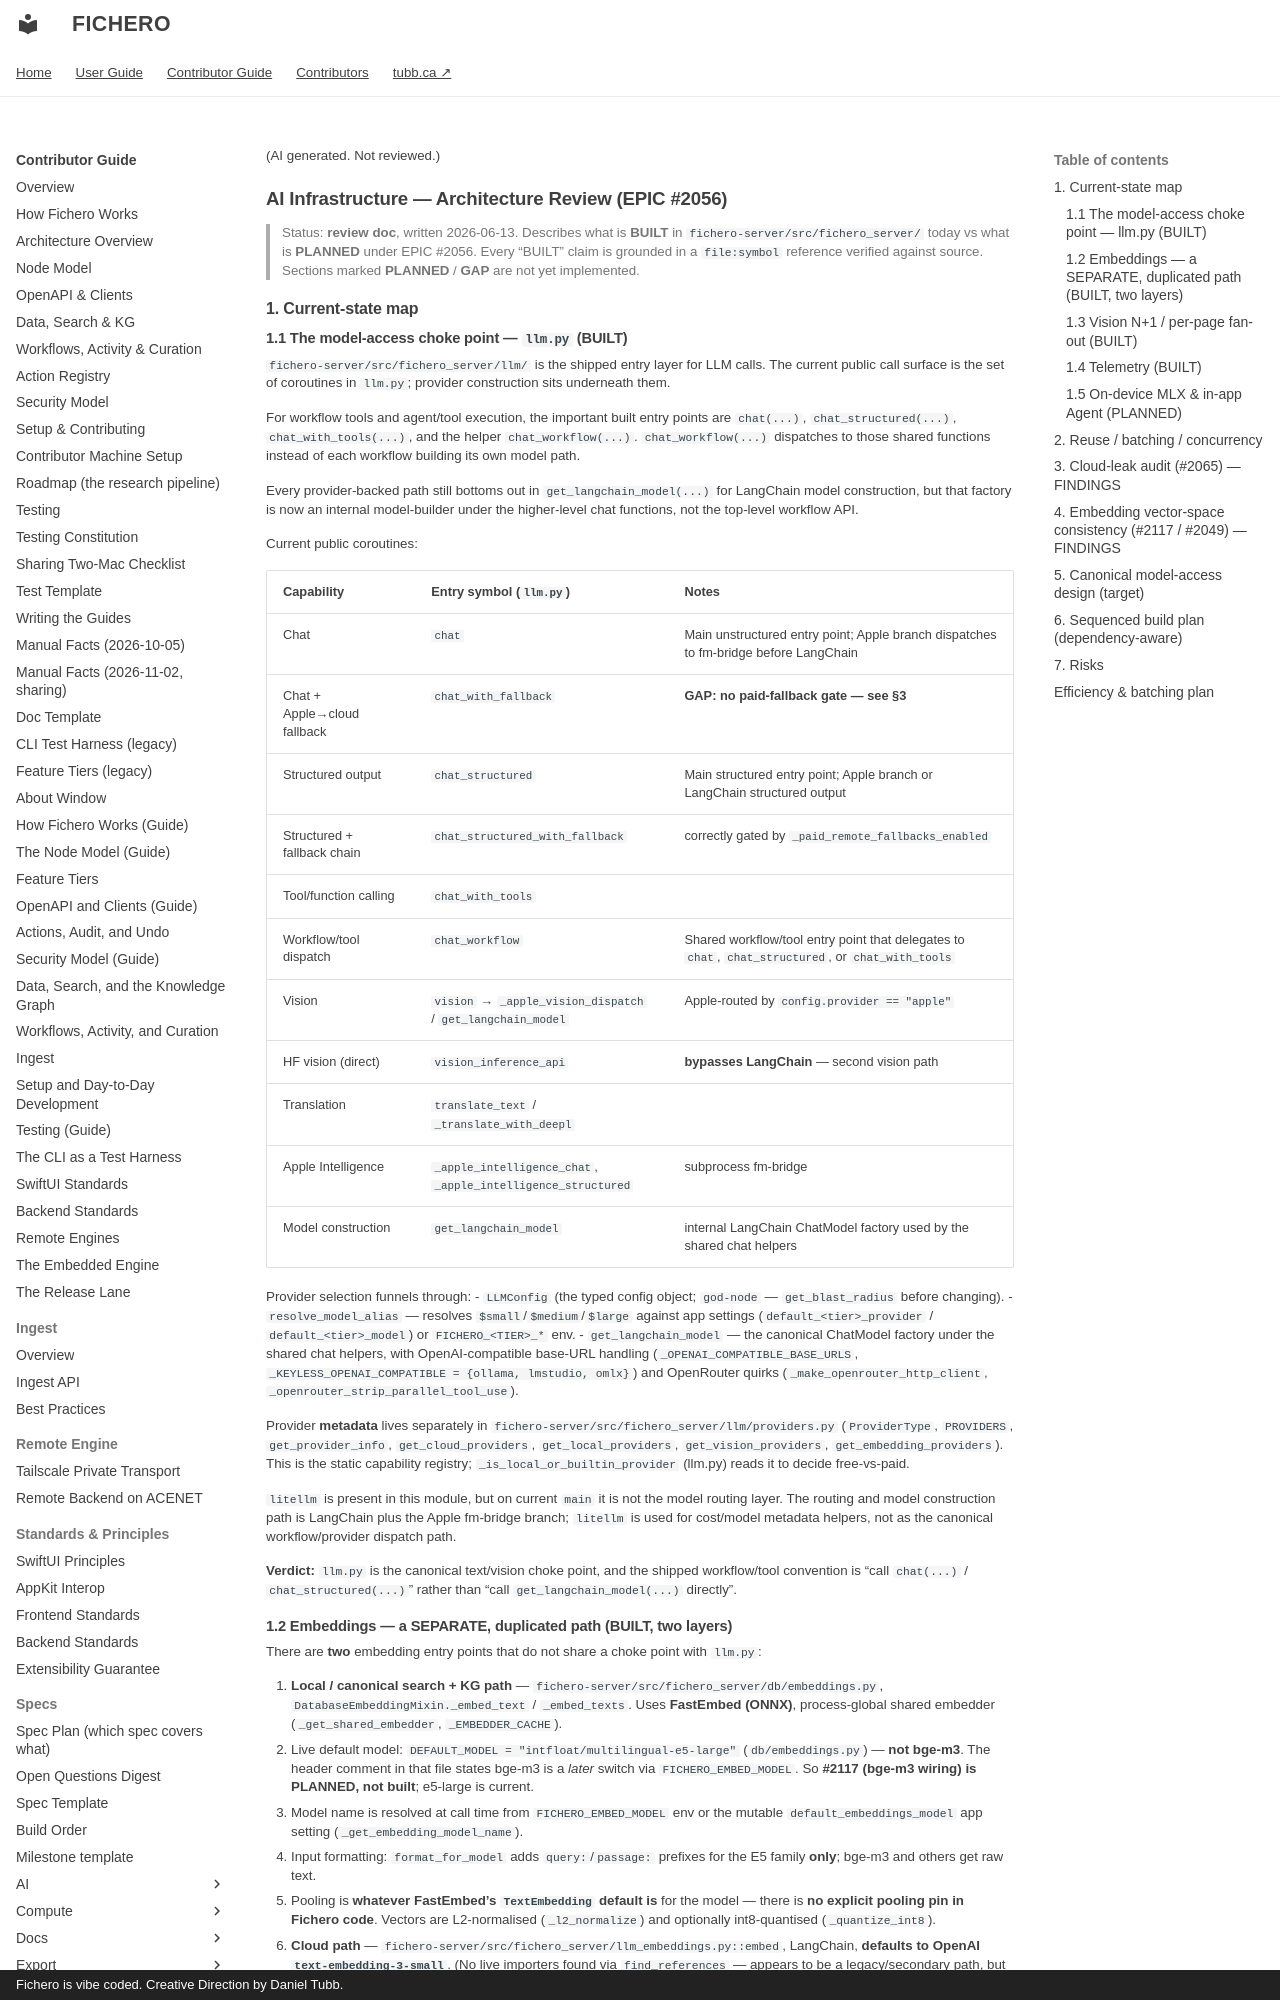

repository: dtubb/fichero · page: contributor_manual/architecture/ai_infrastructure/index.html · generator: mkdocs · copyright: Fichero is vibe coded. Creative Direction by Daniel Tubb.

(AI generated. Not reviewed.)

# AI Infrastructure — Architecture Review (EPIC #2056)

> Status: **review doc**, written 2026-06-13. Describes what is **BUILT** in
> `fichero-server/src/fichero_server/` today vs what is **PLANNED** under EPIC #2056.
> Every "BUILT" claim is grounded in a `file:symbol` reference verified against
> source. Sections marked **PLANNED** / **GAP** are not yet implemented.

## 1. Current-state map

### 1.1 The model-access choke point — `llm.py` (BUILT)

`fichero-server/src/fichero_server/llm/` is the shipped entry layer for LLM calls.
The current public call surface is the set of coroutines in `llm.py`; provider
construction sits underneath them.

For workflow tools and agent/tool execution, the important built entry points
are `chat(...)`, `chat_structured(...)`, `chat_with_tools(...)`, and the helper
`chat_workflow(...)`. `chat_workflow(...)` dispatches to those shared functions
instead of each workflow building its own model path.

Every provider-backed path still bottoms out in `get_langchain_model(...)` for
LangChain model construction, but that factory is now an internal model-builder
under the higher-level chat functions, not the top-level workflow API.

Current public coroutines:

| Capability | Entry symbol (`llm.py`) | Notes |
|---|---|---|
| Chat | `chat` | Main unstructured entry point; Apple branch dispatches to fm-bridge before LangChain |
| Chat + Apple→cloud fallback | `chat_with_fallback` | **GAP: no paid-fallback gate — see §3** |
| Structured output | `chat_structured` | Main structured entry point; Apple branch or LangChain structured output |
| Structured + fallback chain | `chat_structured_with_fallback` | correctly gated by `_paid_remote_fallbacks_enabled` |
| Tool/function calling | `chat_with_tools` | |
| Workflow/tool dispatch | `chat_workflow` | Shared workflow/tool entry point that delegates to `chat`, `chat_structured`, or `chat_with_tools` |
| Vision | `vision` → `_apple_vision_dispatch` / `get_langchain_model` | Apple-routed by `config.provider == "apple"` |
| HF vision (direct) | `vision_inference_api` | **bypasses LangChain** — second vision path |
| Translation | `translate_text` / `_translate_with_deepl` | |
| Apple Intelligence | `_apple_intelligence_chat`, `_apple_intelligence_structured` | subprocess fm-bridge |
| Model construction | `get_langchain_model` | internal LangChain ChatModel factory used by the shared chat helpers |

Provider selection funnels through:
- `LLMConfig` (the typed config object; `god-node` — `get_blast_radius` before changing).
- `resolve_model_alias` — resolves `$small`/`$medium`/`$large` against app settings
  (`default_<tier>_provider` / `default_<tier>_model`) or `FICHERO_<TIER>_*` env.
- `get_langchain_model` — the canonical ChatModel factory under the shared chat
  helpers, with
  OpenAI-compatible base-URL handling (`_OPENAI_COMPATIBLE_BASE_URLS`,
  `_KEYLESS_OPENAI_COMPATIBLE = {ollama, lmstudio, omlx}`) and OpenRouter quirks
  (`_make_openrouter_http_client`, `_openrouter_strip_parallel_tool_use`).

Provider **metadata** lives separately in `fichero-server/src/fichero_server/llm/providers.py`
(`ProviderType`, `PROVIDERS`, `get_provider_info`, `get_cloud_providers`,
`get_local_providers`, `get_vision_providers`, `get_embedding_providers`). This is
the static capability registry; `_is_local_or_builtin_provider` (llm.py) reads it
to decide free-vs-paid.

`litellm` is present in this module, but on current `main` it is not the model
routing layer. The routing and model construction path is LangChain plus the
Apple fm-bridge branch; `litellm` is used for cost/model metadata helpers, not
as the canonical workflow/provider dispatch path.

**Verdict:** `llm.py` is the canonical text/vision choke point, and the shipped
workflow/tool convention is "call `chat(...)` / `chat_structured(...)`" rather
than "call `get_langchain_model(...)` directly".

### 1.2 Embeddings — a SEPARATE, duplicated path (BUILT, two layers)

There are **two** embedding entry points that do not share a choke point with
`llm.py`:

1. **Local / canonical search + KG path** — `fichero-server/src/fichero_server/db/embeddings.py`,
   `DatabaseEmbeddingMixin._embed_text` / `_embed_texts`. Uses **FastEmbed (ONNX)**,
   process-global shared embedder (`_get_shared_embedder`, `_EMBEDDER_CACHE`).
   - Live default model: `DEFAULT_MODEL = "intfloat/multilingual-e5-large"`
     (`db/embeddings.py`) — **not bge-m3**. The header comment in that file
     states bge-m3 is a *later* switch via `FICHERO_EMBED_MODEL`. So **#2117 (bge-m3
     wiring) is PLANNED, not built**; e5-large is current.
   - Model name is resolved at call time from `FICHERO_EMBED_MODEL` env or the
     mutable `default_embeddings_model` app setting (`_get_embedding_model_name`).
   - Input formatting: `format_for_model` adds `query:`/`passage:` prefixes for the
     E5 family **only**; bge-m3 and others get raw text.
   - Pooling is **whatever FastEmbed's `TextEmbedding` default is** for the model —
     there is **no explicit pooling pin in Fichero code**. Vectors are L2-normalised
     (`_l2_normalize`) and optionally int8-quantised (`_quantize_int8`).

2. **Cloud path** — `fichero-server/src/fichero_server/llm_embeddings.py::embed`, LangChain,
   **defaults to OpenAI `text-embedding-3-small`**. (No live importers found via
   `find_references` — appears to be a legacy/secondary path, but still callable.)

Vectors land in LanceDB tables `embeddings`, `kg_entity_embeddings`,
`kg_claim_embeddings`. **No model name or pooling identifier is stored alongside the
vectors**, and there is no dimension/model guard on write — see §4.

### 1.3 Vision N+1 / per-page fan-out (BUILT)

Vision OCR/transcription is **per page**. `workflows/tools/vision_base.py` exposes
`apple_vision_ocr_pages_async` and `apple_vision_ocr_pdf_page_async` (one call per
page index). The Catalogue/Transcribe workflows fan out **one workflow branch per
page** (#891), and structured extraction runs per-section/per-page
(`chat_structured_with_fallback` callers: `book_index.py`, `citations_extract.py`,
`extract_entities_only.py`). Concurrency is governed by the **workflow** `concurrency`
parameter, not by request-level batching. There is **no use of LangChain
`.abatch()`** at the `llm.py` layer — see §2.

### 1.4 Telemetry (BUILT)

`collect_usage` / `_record_usage` provide a usage-collector context manager;
`estimate_cost` (llm_models.py) estimates spend. Apple usage is estimated/derived
(`_log_apple_usage_estimate`, `_log_apple_usage_from_bridge`).
